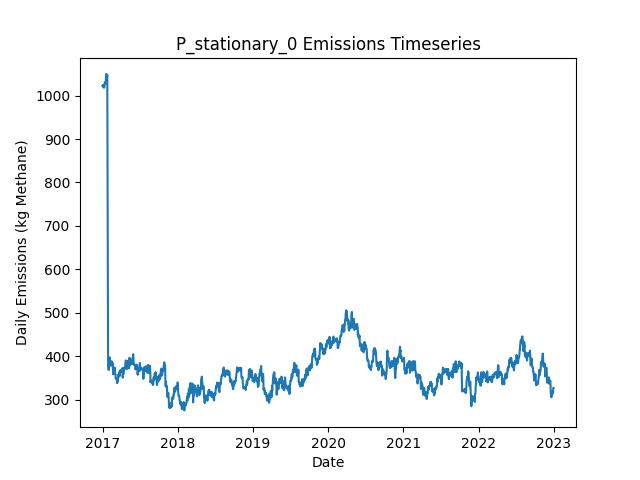

The data file committed next to this chart (first rows):
Date, Daily Emissions (Kg Methane), Daily Mitigable Emissions (Kg Methane), Daily Non-Mitigable Emissions (Kg Methan…, Daily Cost ($), Active Leaks, New Leaks, Leaks Repaired, Leaks Naturally Repaired, Leaks Tagged, Daily Repair Cost ($), Daily Natural Repair Cost ($), stationary Deployment Cost ($), stationary Sites flagged for Follow-Up, stationary Leaks tagged for repair, stationary Sites Visited, stationary Travel Time (Minutes), stationary Survey Time (Minutes), OGI_FU Deployment Cost ($), OGI_FU Sites flagged for Follow-Up, OGI_FU Leaks tagged for repair, OGI_FU Sites Visited, OGI_FU Travel Time (Minutes), OGI_FU Survey Time (Minutes)
2017-01-01, 1022, 709.7, 312.6, 6030, 358, 358, 0, 0, 0.00000, 0.00000, 0.00000, 6030, 0, , 10, 0, 0, 0.00000, , 0, 0, 0, 0
2017-01-02, 1021, 710.3, 310.7, 30, 356, 1, 0, 2, 0.00000, 0.00000, 400, 30, 0, , 10, 0, 0, 0.00000, , 0, 0, 0, 0
2017-01-03, 1024, 713, 310.9, 30, 358, 2, 0, 0, 0.00000, 0.00000, 0.00000, 30, 0, , 10, 0, 0, 0.00000, , 0, 0, 0, 0
2017-01-04, 1024, 713.2, 310.9, 30, 359, 1, 0, 0, 0.00000, 0.00000, 0.00000, 30, 0, , 10, 0, 0, 0.00000, , 0, 0, 0, 0
2017-01-05, 1024, 712.8, 310.9, 30, 358, 0, 0, 1, 0.00000, 0.00000, 200, 30, 0, , 10, 0, 0, 0.00000, , 0, 0, 0, 0
2017-01-06, 1019, 707.9, 310.9, 30, 356, 0, 0, 2, 0.00000, 0.00000, 400, 30, 0, , 10, 0, 0, 0.00000, , 0, 0, 0, 0
2017-01-07, 1018, 707.4, 310.9, 30, 355, 0, 0, 1, 0.00000, 0.00000, 200, 30, 0, , 10, 0, 0, 0.00000, , 0, 0, 0, 0
2017-01-08, 1018, 707.4, 310.9, 30, 355, 0, 0, 0, 0.00000, 0.00000, 0.00000, 30, 0, , 10, 0, 0, 0.00000, , 0, 0, 0, 0
2017-01-09, 1018, 707.4, 310.9, 30, 355, 0, 0, 0, 0.00000, 0.00000, 0.00000, 30, 0, , 10, 0, 0, 0.00000, , 0, 0, 0, 0
2017-01-10, 1018, 703.6, 314.8, 1030, 357, 3, 0, 1, 55, 0.00000, 200, 30, 10, , 10, 0, 0, 1000, , 55, 3, 120, 360
2017-01-11, 1027, 703.6, 323.1, 1030, 358, 1, 0, 0, 66, 0.00000, 0.00000, 30, 0, , 10, 0, 0, 1000, , 66, 3, 120, 360
2017-01-12, 1030, 705, 325.1, 1030, 359, 2, 0, 1, 67, 0.00000, 200, 30, 0, , 10, 0, 0, 1000, , 67, 3, 120, 360
2017-01-13, 1030, 705, 325.1, 530, 359, 0, 0, 0, 22, 0.00000, 0.00000, 30, 0, , 10, 0, 0, 500, , 22, 1, 30, 120
2017-01-14, 1030, 705, 325.1, 30, 359, 0, 0, 0, 0.00000, 0.00000, 0.00000, 30, 0, , 10, 0, 0, 0.00000, , 0, 0, 0, 0
2017-01-15, 1028, 705, 322.7, 30, 357, 0, 0, 0, 0.00000, 0.00000, 0.00000, 30, 0, , 10, 0, 0, 0.00000, , 0, 0, 0, 0
2017-01-16, 1030, 707.7, 322.7, 30, 358, 1, 0, 0, 0.00000, 0.00000, 0.00000, 30, 0, , 10, 0, 0, 0.00000, , 0, 0, 0, 0
2017-01-17, 1034, 713.7, 320.7, 30, 358, 1, 0, 0, 0.00000, 0.00000, 0.00000, 30, 0, , 10, 0, 0, 0.00000, , 0, 0, 0, 0
2017-01-18, 1049, 728, 320.7, 30, 360, 2, 0, 0, 0.00000, 0.00000, 0.00000, 30, 0, , 10, 0, 0, 0.00000, , 0, 0, 0, 0
2017-01-19, 1048, 728, 320, 1030, 359, 1, 0, 0, 64, 0.00000, 0.00000, 30, 10, , 10, 0, 0, 1000, , 64, 3, 120, 360
2017-01-20, 1048, 728, 320.5, 1030, 360, 2, 0, 1, 55, 0.00000, 200, 30, 0, , 10, 0, 0, 1000, , 55, 3, 120, 360
2017-01-21, 1048, 728, 320.5, 1030, 360, 0, 0, 0, 70, 0.00000, 0.00000, 30, 0, , 10, 0, 0, 1000, , 70, 3, 120, 360
2017-01-22, 1049, 728, 320.7, 530, 361, 1, 0, 0, 25, 0.00000, 0.00000, 30, 0, , 10, 0, 0, 500, , 25, 1, 30, 120
2017-01-23, 1043, 730.7, 312.4, 30, 361, 1, 0, 0, 0.00000, 0.00000, 0.00000, 30, 0, , 10, 0, 0, 0.00000, , 0, 0, 0, 0
2017-01-24, 1048, 735.1, 312.4, 30, 362, 1, 0, 0, 0.00000, 0.00000, 0.00000, 30, 0, , 10, 0, 0, 0.00000, , 0, 0, 0, 0
2017-01-25, 864.6, 554.2, 310.4, 9430, 315, 2, 47, 0, 0.00000, 9400, 0.00000, 30, 0, , 10, 0, 0, 0.00000, , 0, 0, 0, 0
2017-01-26, 665.1, 354.6, 310.4, 11230, 260, 1, 56, 0, 0.00000, 11200, 0.00000, 30, 0, , 10, 0, 0, 0.00000, , 0, 0, 0, 0
2017-01-27, 429.5, 116.9, 312.6, 13030, 196, 2, 65, 1, 0.00000, 13000, 200, 30, 0, , 10, 0, 0, 0.00000, , 0, 0, 0, 0
2017-01-28, 377.2, 56.31, 320.9, 5230, 175, 2, 21, 2, 16, 4200, 400, 30, 10, , 10, 0, 0, 1000, , 16, 3, 120, 360
2017-01-29, 377, 56.09, 320.9, 1030, 174, 0, 0, 1, 13, 0.00000, 200, 30, 0, , 10, 0, 0, 1000, , 13, 3, 120, 360
2017-01-30, 368.7, 56.09, 312.6, 1030, 173, 0, 0, 0, 12, 0.00000, 0.00000, 30, 0, , 10, 0, 0, 1000, , 12, 3, 120, 360
2017-01-31, 368.7, 56.09, 312.6, 530, 173, 0, 0, 0, 5, 0.00000, 0.00000, 30, 0, , 10, 0, 0, 500, , 5, 1, 30, 120
2017-02-01, 373.6, 60.55, 313.1, 30, 175, 2, 0, 0, 0.00000, 0.00000, 0.00000, 30, 0, , 10, 0, 0, 0.00000, , 0, 0, 0, 0
2017-02-02, 386.1, 60.78, 325.3, 30, 179, 4, 0, 0, 0.00000, 0.00000, 0.00000, 30, 0, , 10, 0, 0, 0.00000, , 0, 0, 0, 0
2017-02-03, 394.8, 69.49, 325.3, 30, 181, 2, 0, 0, 0.00000, 0.00000, 0.00000, 30, 0, , 10, 0, 0, 0.00000, , 0, 0, 0, 0
2017-02-04, 397.9, 72.62, 325.3, 230, 182, 2, 1, 0, 0.00000, 200, 0.00000, 30, 0, , 10, 0, 0, 0.00000, , 0, 0, 0, 0
2017-02-05, 379.2, 53.85, 325.3, 830, 180, 2, 4, 0, 0.00000, 800, 0.00000, 30, 0, , 10, 0, 0, 0.00000, , 0, 0, 0, 0
2017-02-06, 379.2, 53.85, 325.3, 1030, 180, 0, 0, 0, 15, 0.00000, 0.00000, 30, 10, , 10, 0, 0, 1000, , 15, 3, 120, 360
2017-02-07, 378.7, 53.85, 324.9, 1030, 179, 0, 0, 0, 13, 0.00000, 0.00000, 30, 0, , 10, 0, 0, 1000, , 13, 3, 120, 360
2017-02-08, 378.7, 53.85, 324.9, 1030, 179, 0, 0, 0, 16, 0.00000, 0.00000, 30, 0, , 10, 0, 0, 1000, , 16, 3, 120, 360
2017-02-09, 378.7, 53.85, 324.9, 530, 179, 0, 0, 0, 3, 0.00000, 0.00000, 30, 0, , 10, 0, 0, 500, , 3, 1, 30, 120
2017-02-10, 378.7, 53.85, 324.9, 30, 179, 0, 0, 0, 0.00000, 0.00000, 0.00000, 30, 0, , 10, 0, 0, 0.00000, , 0, 0, 0, 0
2017-02-11, 384.7, 59.88, 324.9, 30, 180, 1, 0, 0, 0.00000, 0.00000, 0.00000, 30, 0, , 10, 0, 0, 0.00000, , 0, 0, 0, 0
2017-02-12, 384.5, 59.88, 324.6, 30, 179, 0, 0, 0, 0.00000, 0.00000, 0.00000, 30, 0, , 10, 0, 0, 0.00000, , 0, 0, 0, 0
2017-02-13, 382.5, 57.2, 325.3, 430, 179, 2, 2, 0, 0.00000, 400, 0.00000, 30, 0, , 10, 0, 0, 0.00000, , 0, 0, 0, 0
2017-02-14, 388.8, 57.2, 331.6, 230, 179, 2, 1, 0, 0.00000, 200, 0.00000, 30, 0, , 10, 0, 0, 0.00000, , 0, 0, 0, 0
2017-02-15, 382.8, 51.62, 331.2, 1230, 178, 1, 1, 0, 10, 200, 0.00000, 30, 10, , 10, 0, 0, 1000, , 10, 3, 120, 360
2017-02-16, 385.7, 54.52, 331.2, 1030, 180, 2, 0, 0, 18, 0.00000, 0.00000, 30, 0, , 10, 0, 0, 1000, , 18, 3, 120, 360
2017-02-17, 379.4, 57.2, 322.2, 1030, 180, 1, 0, 0, 16, 0.00000, 0.00000, 30, 0, , 10, 0, 0, 1000, , 16, 3, 120, 360
2017-02-18, 382.1, 59.88, 322.2, 530, 181, 1, 0, 0, 5, 0.00000, 0.00000, 30, 0, , 10, 0, 0, 500, , 5, 1, 30, 120
2017-02-19, 384.8, 62.57, 322.2, 30, 182, 1, 0, 0, 0.00000, 0.00000, 0.00000, 30, 0, , 10, 0, 0, 0.00000, , 0, 0, 0, 0
2017-02-20, 375.8, 62.57, 313.3, 30, 181, 0, 0, 0, 0.00000, 0.00000, 0.00000, 30, 0, , 10, 0, 0, 0.00000, , 0, 0, 0, 0
2017-02-21, 365.8, 52.51, 313.3, 630, 179, 1, 3, 0, 0.00000, 600, 0.00000, 30, 0, , 10, 0, 0, 0.00000, , 0, 0, 0, 0
2017-02-22, 358.6, 45.36, 313.3, 430, 177, 0, 2, 0, 0.00000, 400, 0.00000, 30, 0, , 10, 0, 0, 0.00000, , 0, 0, 0, 0
2017-02-23, 363.1, 40.89, 322.2, 230, 177, 1, 1, 0, 0.00000, 200, 0.00000, 30, 0, , 10, 0, 0, 0.00000, , 0, 0, 0, 0
2017-02-24, 360.9, 40.67, 320.2, 1030, 175, 0, 0, 1, 12, 0.00000, 200, 30, 10, , 10, 0, 0, 1000, , 12, 3, 120, 360
2017-02-25, 360.9, 40.67, 320.2, 1030, 175, 0, 0, 0, 12, 0.00000, 0.00000, 30, 0, , 10, 0, 0, 1000, , 12, 3, 120, 360
2017-02-26, 361.4, 40.67, 320.7, 1030, 176, 1, 0, 0, 17, 0.00000, 0.00000, 30, 0, , 10, 0, 0, 1000, , 17, 3, 120, 360
2017-02-27, 364, 43.35, 320.7, 530, 177, 1, 0, 0, 4, 0.00000, 0.00000, 30, 0, , 10, 0, 0, 500, , 4, 1, 30, 120
2017-02-28, 372.3, 52.06, 320.2, 30, 178, 2, 0, 0, 0.00000, 0.00000, 0.00000, 30, 0, , 10, 0, 0, 0.00000, , 0, 0, 0, 0
2017-03-01, 374.3, 54.07, 320.2, 30, 180, 2, 0, 0, 0.00000, 0.00000, 0.00000, 30, 0, , 10, 0, 0, 0.00000, , 0, 0, 0, 0
... 2,131 more rows
